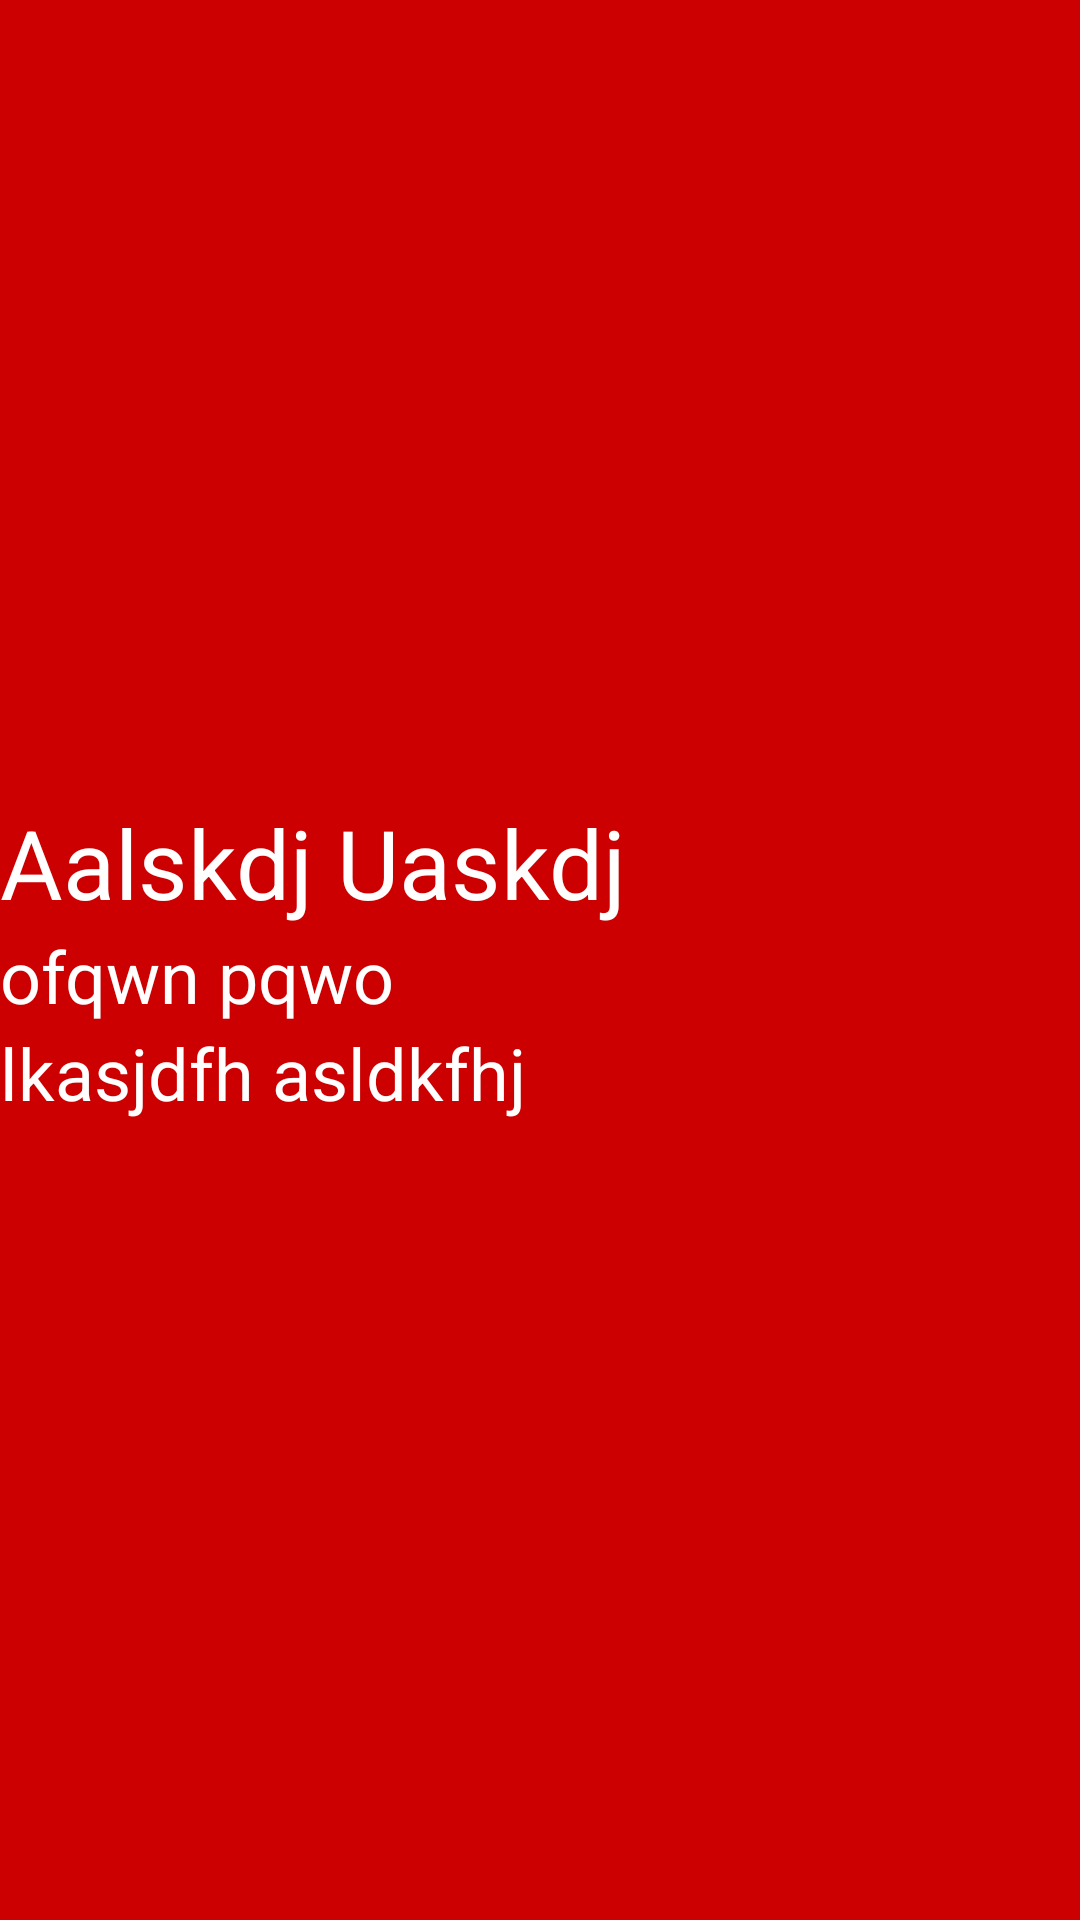

Produce the Android XML layout that renders to this screen, including the resource entries it uses.
<!-- AndroidManifest.xml: application theme AppTheme -->
<!-- res/layout/red_view.xml -->
<?xml version="1.0" encoding="utf-8"?>
<LinearLayout xmlns:android="http://schemas.android.com/apk/res/android"
    android:layout_width="match_parent"
    android:layout_height="match_parent"
    android:background="@android:color/holo_red_dark"
    android:gravity="center_vertical"
    android:orientation="vertical">

    <TextView
        android:id="@+id/highlight"
        android:layout_width="wrap_content"
        android:layout_height="wrap_content"
        android:text="Aalskdj Uaskdj"
        android:textColor="@android:color/white"
        android:textSize="32sp"
        android:transformPivotX="0dp" />

    <LinearLayout
        android:id="@+id/content"
        android:layout_width="wrap_content"
        android:layout_height="wrap_content"
        android:orientation="vertical">

        <TextView
            android:layout_width="wrap_content"
            android:layout_height="wrap_content"
            android:text="ofqwn pqwo"
            android:textColor="@android:color/white"
            android:textSize="24sp" />

        <TextView
            android:layout_width="wrap_content"
            android:layout_height="wrap_content"
            android:text="lkasjdfh asldkfhj"
            android:textColor="@android:color/white"
            android:textSize="24sp" />
    </LinearLayout>

</LinearLayout>
<!-- resources referenced by this layout -->
<resources>
  <style name="AppTheme" parent="Theme.AppCompat.Light.NoActionBar">
          
          <item name="colorPrimary">@color/colorPrimary</item>
          <item name="colorPrimaryDark">@color/colorPrimaryDark</item>
          <item name="colorAccent">@color/colorAccent</item>
          <item name="android:windowContentTransitions">true</item>
      </style>
  <!-- not gathered from this repository: default colours our renderer supplied (Android Studio template values) -->
  <color name="colorPrimary">#FF6200EE</color>
  <color name="colorPrimaryDark">#FF3700B3</color>
  <color name="colorAccent">#FF03DAC5</color>
</resources>
